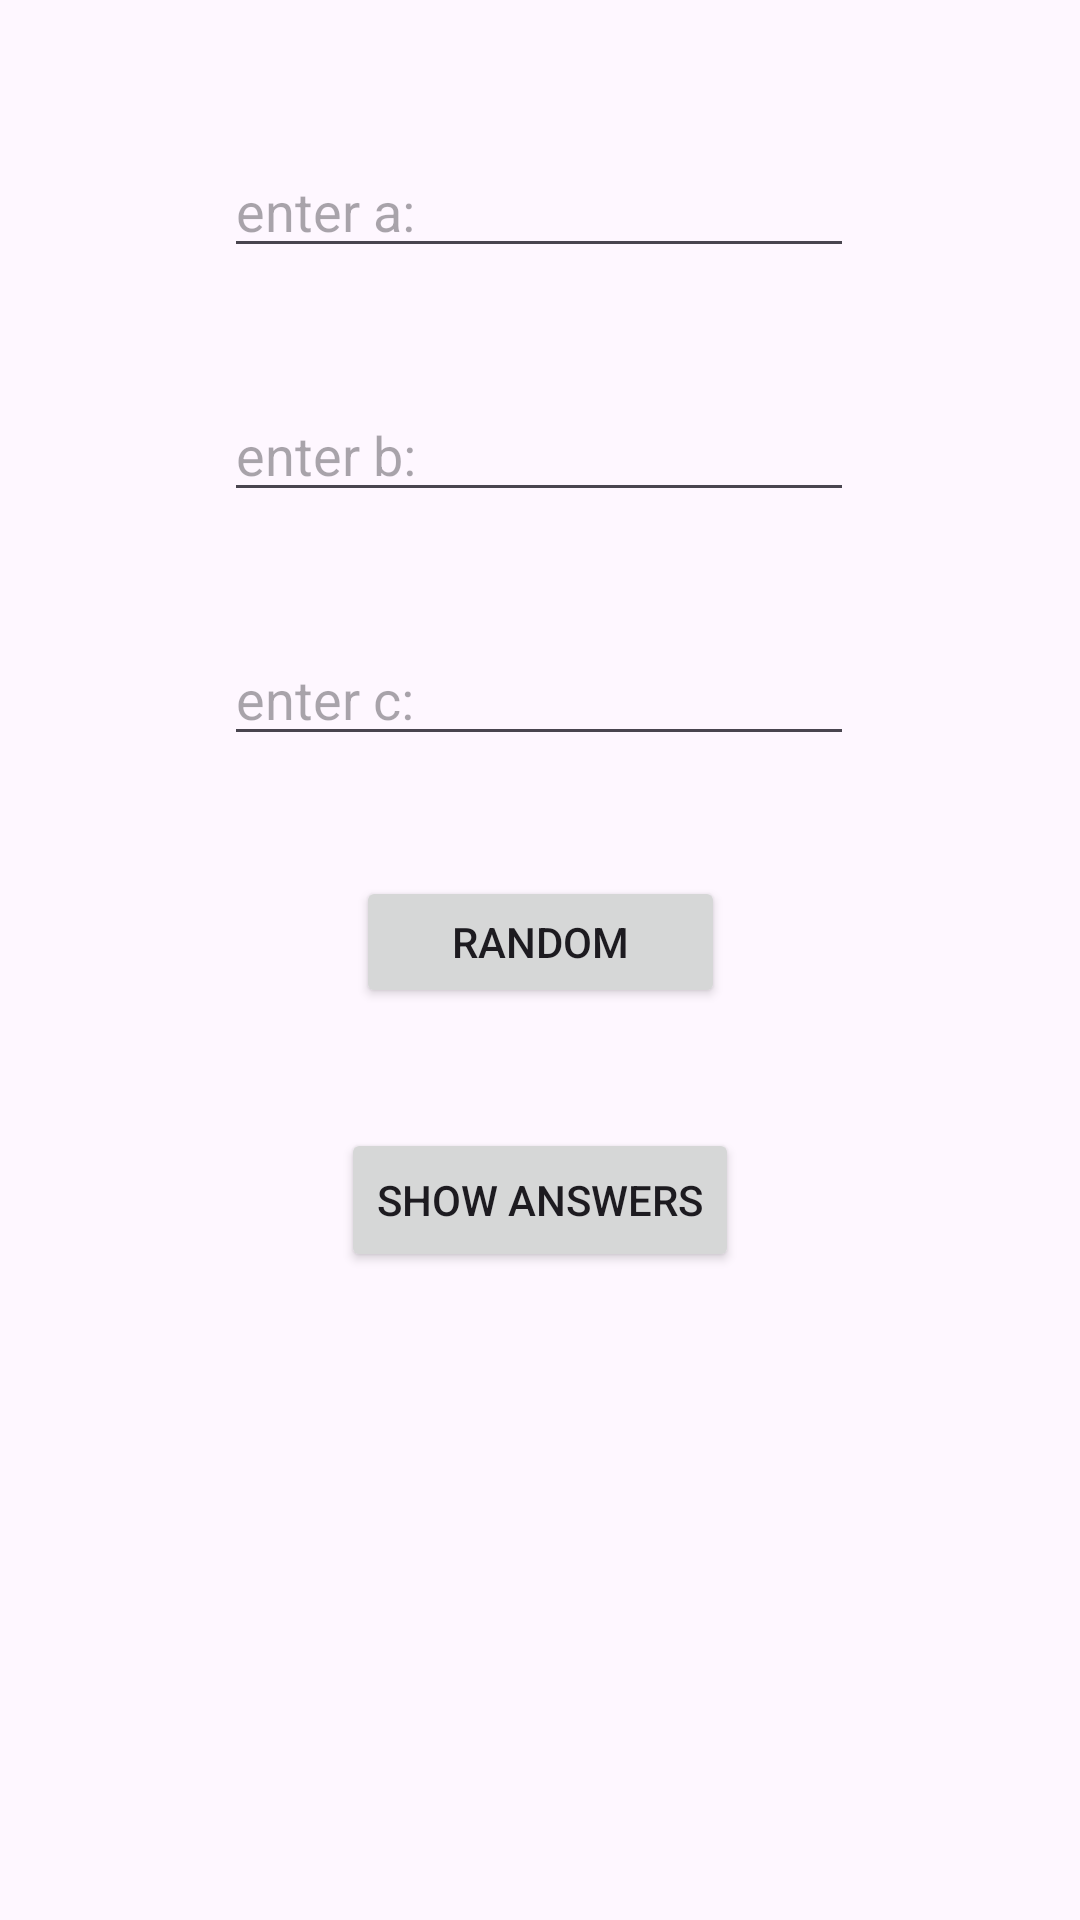

This screen was rendered from an Android layout file. Write that file and the resources it references.
<!-- AndroidManifest.xml: application theme Theme.Formulaabc -->
<!-- res/layout/activity_main.xml -->
<?xml version="1.0" encoding="utf-8"?>
<androidx.constraintlayout.widget.ConstraintLayout xmlns:android="http://schemas.android.com/apk/res/android"
    xmlns:app="http://schemas.android.com/apk/res-auto"
    xmlns:tools="http://schemas.android.com/tools"
    android:layout_width="match_parent"
    android:layout_height="match_parent"
    tools:context=".MainActivity">

    <EditText
        android:id="@+id/aDodge"
        android:layout_width="wrap_content"
        android:layout_height="wrap_content"
        android:ems="10"
        android:hint="enter a:"
        android:inputType="number|numberDecimal|numberSigned"
        app:layout_constraintBottom_toBottomOf="parent"
        app:layout_constraintEnd_toEndOf="parent"
        app:layout_constraintHorizontal_bias="0.497"
        app:layout_constraintStart_toStartOf="parent"
        app:layout_constraintTop_toTopOf="parent"
        app:layout_constraintVertical_bias="0.08" />

    <EditText
        android:id="@+id/bDodge"
        android:layout_width="wrap_content"
        android:layout_height="wrap_content"
        android:layout_marginTop="40dp"
        android:ems="10"
        android:hint="enter b:"
        android:inputType="number|numberDecimal|numberSigned"
        app:layout_constraintBottom_toBottomOf="parent"
        app:layout_constraintEnd_toEndOf="parent"
        app:layout_constraintHorizontal_bias="0.497"
        app:layout_constraintStart_toStartOf="parent"
        app:layout_constraintTop_toBottomOf="@+id/aDodge"
        app:layout_constraintVertical_bias="0.0" />

    <EditText
        android:id="@+id/cDodge"
        android:layout_width="wrap_content"
        android:layout_height="wrap_content"
        android:layout_marginTop="40dp"
        android:ems="10"
        android:hint="enter c:"
        android:inputType="number|numberDecimal|numberSigned"
        app:layout_constraintBottom_toBottomOf="parent"
        app:layout_constraintEnd_toEndOf="parent"
        app:layout_constraintHorizontal_bias="0.497"
        app:layout_constraintStart_toStartOf="parent"
        app:layout_constraintTop_toBottomOf="@+id/bDodge"
        app:layout_constraintVertical_bias="0.0" />

    <Button
        android:id="@+id/rndDodge"
        android:layout_width="123dp"
        android:layout_height="44dp"
        android:layout_marginTop="40dp"
        android:onClick="randomDodge"
        android:text="Random"
        app:layout_constraintBottom_toBottomOf="parent"
        app:layout_constraintEnd_toEndOf="parent"
        app:layout_constraintStart_toStartOf="parent"
        app:layout_constraintTop_toBottomOf="@+id/cDodge"
        app:layout_constraintVertical_bias="0.0" />

    <Button
        android:id="@+id/ansDodge1"
        android:layout_width="wrap_content"
        android:layout_height="wrap_content"
        android:layout_marginTop="40dp"
        android:onClick="ansDodge"
        android:text="Show answers"
        app:layout_constraintBottom_toBottomOf="parent"
        app:layout_constraintEnd_toEndOf="parent"
        app:layout_constraintStart_toStartOf="parent"
        app:layout_constraintTop_toBottomOf="@+id/rndDodge"
        app:layout_constraintVertical_bias="0.0" />

    <TextView
        android:id="@+id/answersDodge"
        android:layout_width="285dp"
        android:layout_height="65dp"
        android:layout_marginTop="20dp"
        android:textSize="20sp"
        app:layout_constraintBottom_toBottomOf="parent"
        app:layout_constraintEnd_toEndOf="parent"
        app:layout_constraintStart_toStartOf="parent"
        app:layout_constraintTop_toBottomOf="@+id/ansDodge1"
        app:layout_constraintVertical_bias="0.0" />

</androidx.constraintlayout.widget.ConstraintLayout>
<!-- resources referenced by this layout -->
<resources>
  <style name="Theme.Formulaabc" parent="Base.Theme.Formulaabc" />
  <style name="Base.Theme.Formulaabc" parent="Theme.Material3.DayNight.NoActionBar">
          
          
      </style>
</resources>
